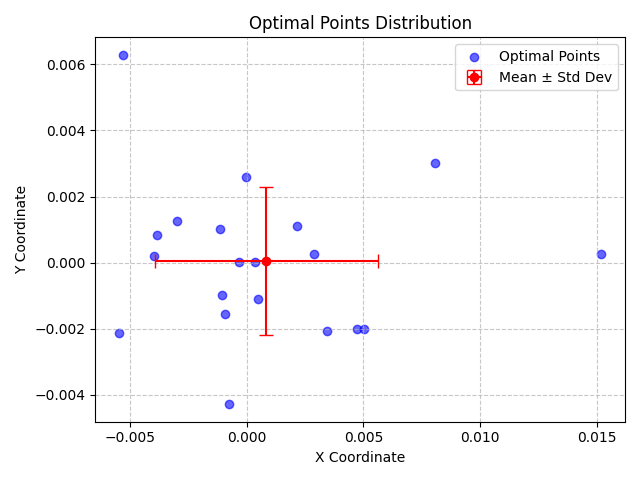

The table this chart was drawn from, first rows:
X, Y, X_Std, Y_Std
-0.005322, 0.006291, 0.004781, 0.002236
0.0003406, 2.6901650847118352e-05, 0.004781, 0.002236
0.004725, -0.002, 0.004781, 0.002236
-0.0007729, -0.004288, 0.004781, 0.002236
0.0004956, -0.001115, 0.004781, 0.002236
0.005033, -0.002017, 0.004781, 0.002236
0.002165, 0.001105, 0.004781, 0.002236
-0.003016, 0.001265, 0.004781, 0.002236
-0.003853, 0.0008391, 0.004781, 0.002236
-0.0003378, 2.7281387345340358e-05, 0.004781, 0.002236
-0.0009507, -0.001564, 0.004781, 0.002236
-3.9230832203124245e-05, 0.002592, 0.004781, 0.002236
0.00808, 0.003009, 0.004781, 0.002236
-0.005471, -0.002127, 0.004781, 0.002236
-0.00105, -0.000977, 0.004781, 0.002236
0.01518, 0.0002644, 0.004781, 0.002236
-0.001158, 0.001031, 0.004781, 0.002236
0.003453, -0.002061, 0.004781, 0.002236
0.002886, 0.0002755, 0.004781, 0.002236
-0.003964, 0.0001912, 0.004781, 0.002236
